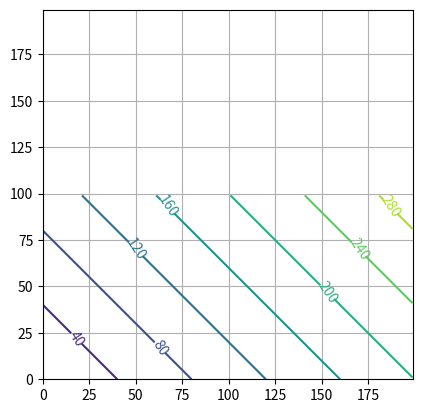

The matplotlib source for this figure:
#!/usr/bin/env python3
# -*- coding: utf-8 -*-
"""
Created on Sun Nov  7 21:13:18 2021

@author: allenbaranov
"""

import numpy as np
#import yfinance as yf
import matplotlib.pyplot as plt

A = [1,2,3,4,5,6,7,8,9,10,11,12]


################################################################################
# Confidence interval: 
# 
#   Input: A (numpy array), n
#
#   Output: u (float list) of lower limit and upper limit of 95$ confidence
################################################################################




def ci(A):
    m = np.mean(A)
    s = np.std(A)
    
    u = []
    u.append(m-2*s)
    u.append(m+2*s)
    return u




if (A[-1] > ci(A)[1]):
    print("Alert")
    
    
    
    
    
x = np.arange(200)
y = np.arange(100)

z = np.zeros((100,200))
for j in range(200):
    for i in range(100):
        z[i,j] = i+j

fig, axs = plt.subplots()
c = axs.contour(x,y,z)

axs.clabel(c)
axs.grid(True)
axs.axis('square')